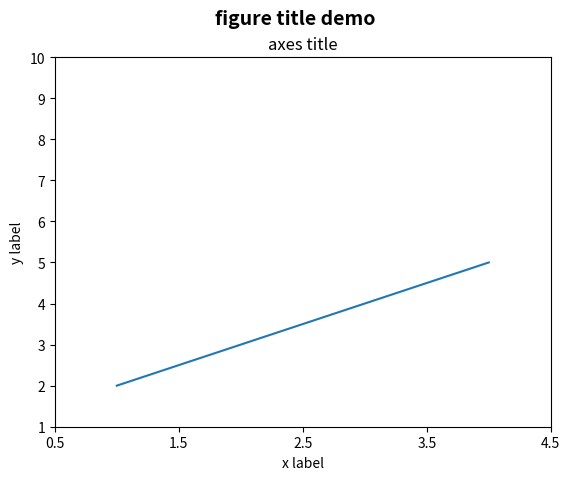

This figure's Python source: (Note: this script raises an exception after producing the figure.)
__author__ = 'user'

import numpy as np
import matplotlib.pyplot as plt


def TextDemo():
    fig = plt.figure()
    fig.suptitle('fig sup title', fontsize=14, fontweight='bold')
    ax = fig.add_subplot(1, 1, 1)
    # fig.subplots_adjust(top = 0.85)
    ax.set_title("axes title")
    ax.set_xlabel("xlable")
    ax.set_ylabel("ylable")
    ax.axis([0, 10, 0, 10])
    ax.text(1, 1, "test")
    plt.show()


def FigureDemo():
    fig = plt.figure()
    ax = fig.add_subplot(1, 1, 1)
    fig.suptitle('figure title demo', fontsize=14, fontweight='bold')
    # plt.plot([1,2,3,4])
    ticker = np.arange(5)
    add = 0.5
    plt.plot([1, 2, 3, 4], [2, 3, 4, 5])
    ax.set_title("axes title")
    ax.set_xlabel("x label")
    ax.set_ylabel("y label")
    plt.xlim(1, 4)
    plt.ylim(1, 10)
    ax.set_xticks(ticker + 0.5)
    ax.set_xticklabels(['20150101','20150102','20150103','20150104'],rotation=45)

    # plt.getp(fig)
    plt.show()


def HistData():
    fig = plt.figure()
    ax = fig.add_subplot(111)
    N = 5
    menMeans = [18, 35, 30, 35, 27]
    menStd = [2, 3, 4, 1, 2]
    womenMeans = [25, 32, 34, 20, 25]
    womenStd = [3, 5, 2, 3, 3]

    # # necessary variables
    ind = np.arange(N)  # the x locations for the groups
    width = 0.35  # the width of the bars

    ## the bars
    rects1 = ax.bar(ind, menMeans, width,
                    color='black',
                    yerr=menStd,
                    error_kw=dict(elinewidth=2, ecolor='red'))

    rects2 = ax.bar(ind + width, womenMeans, width,
                    color='red',
                    yerr=womenStd,
                    error_kw=dict(elinewidth=2, ecolor='black'))

    # axes and labels
    ax.set_xlim(-width, len(ind) + width)
    ax.set_ylim(0, 45)
    ax.set_ylabel('Scores')
    ax.set_title('Scores by group and gender')
    xTickMarks = ['Group' + str(i) for i in range(1, 6)]
    ax.set_xticks(ind + width)
    xtickNames = ax.set_xticklabels(xTickMarks)
    plt.setp(xtickNames, rotation=45, fontsize=10)

    ## add a legend
    ax.legend((rects1[0], rects2[0]), ('Men', 'Women'))
    plt.show()

if __name__ == '__main__':
    # TextDemo()
    FigureDemo()
    # HistData()